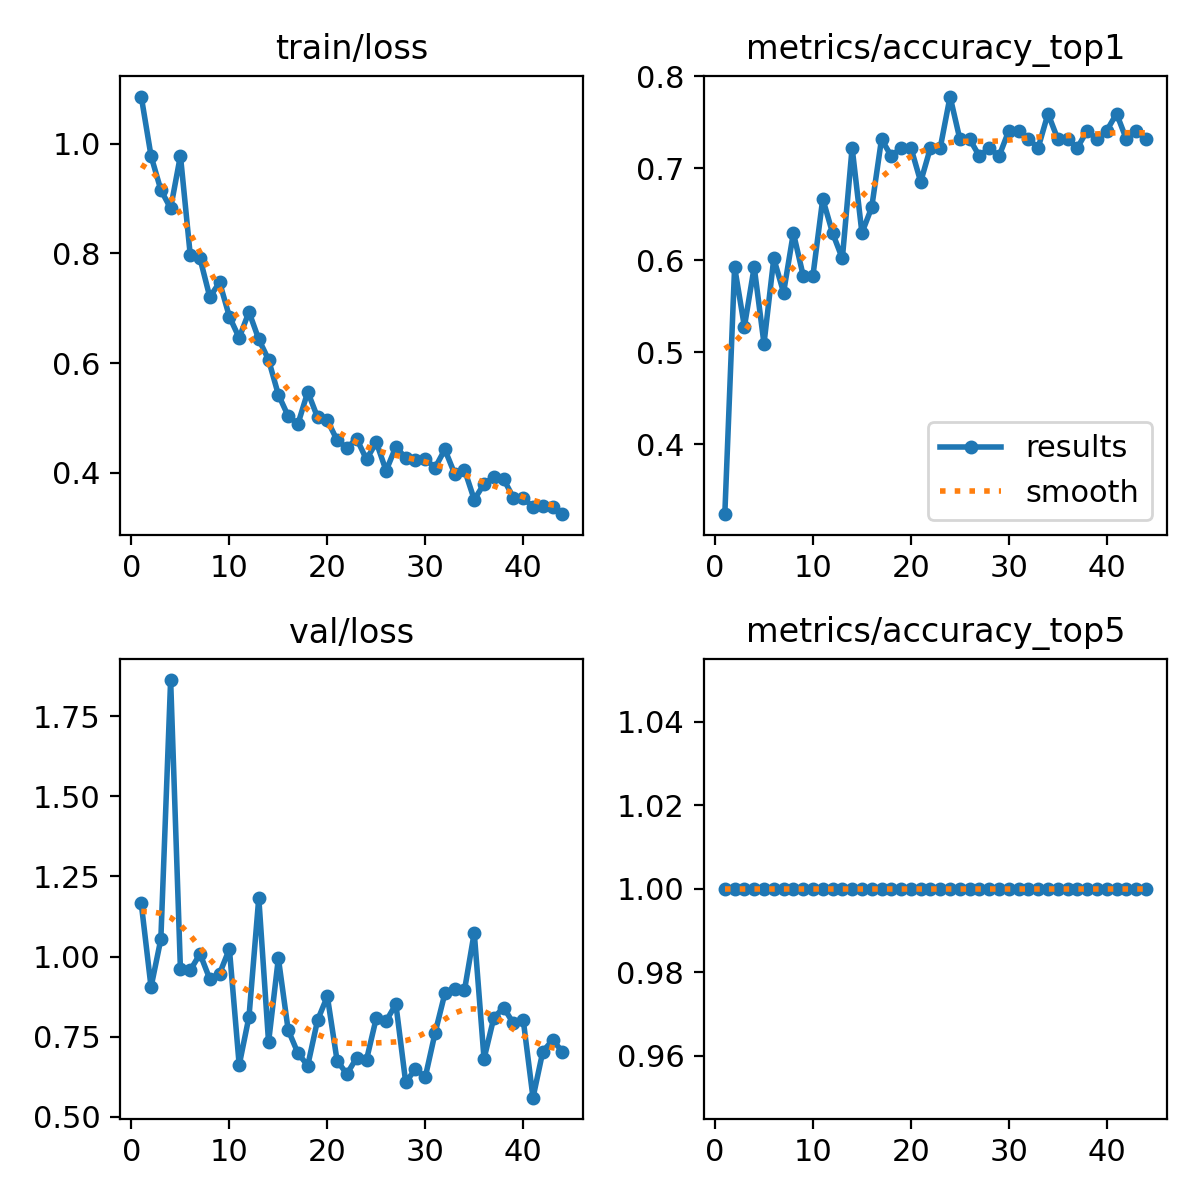

Data behind this chart, as committed beside it:
epoch, time, train/loss, metrics/accuracy_top1, metrics/accuracy_top5, val/loss, lr/pg0, lr/pg1, lr/pg2
1, 11.39, 1.086, 0.3241, 1, 1.166, 0.0004742, 0.0004742, 0.0004742
2, 23.07, 0.9778, 0.5926, 1, 0.9046, 0.0009503, 0.0009503, 0.0009503
3, 34.67, 0.9159, 0.5278, 1, 1.054, 0.001425, 0.001425, 0.001425
4, 46.31, 0.8823, 0.5926, 1, 1.864, 0.001426, 0.001426, 0.001426
5, 58.04, 0.9784, 0.5093, 1, 0.961, 0.001423, 0.001423, 0.001423
6, 69.58, 0.7978, 0.6018, 1, 0.9571, 0.00142, 0.00142, 0.00142
7, 81.16, 0.7911, 0.5648, 1, 1.008, 0.001416, 0.001416, 0.001416
8, 92.74, 0.7206, 0.6296, 1, 0.9296, 0.001412, 0.001412, 0.001412
9, 104.2, 0.7475, 0.5833, 1, 0.9469, 0.001407, 0.001407, 0.001407
10, 115.7, 0.6849, 0.5833, 1, 1.024, 0.001401, 0.001401, 0.001401
11, 127.1, 0.6462, 0.6667, 1, 0.661, 0.001394, 0.001394, 0.001394
12, 138.4, 0.6935, 0.6296, 1, 0.8118, 0.001387, 0.001387, 0.001387
13, 149.6, 0.6436, 0.6018, 1, 1.183, 0.001379, 0.001379, 0.001379
14, 160.8, 0.6062, 0.7222, 1, 0.7324, 0.001371, 0.001371, 0.001371
15, 172, 0.5426, 0.6296, 1, 0.9947, 0.001362, 0.001362, 0.001362
16, 183.2, 0.5038, 0.6574, 1, 0.7706, 0.001352, 0.001352, 0.001352
17, 194.4, 0.4892, 0.7315, 1, 0.6981, 0.001342, 0.001342, 0.001342
18, 205.6, 0.5477, 0.713, 1, 0.6595, 0.001331, 0.001331, 0.001331
19, 216.8, 0.5015, 0.7222, 1, 0.8008, 0.001319, 0.001319, 0.001319
20, 228, 0.496, 0.7222, 1, 0.8757, 0.001307, 0.001307, 0.001307
21, 239.2, 0.4595, 0.6852, 1, 0.674, 0.001294, 0.001294, 0.001294
22, 250.3, 0.4458, 0.7222, 1, 0.6333, 0.001281, 0.001281, 0.001281
23, 261.4, 0.4622, 0.7222, 1, 0.6839, 0.001267, 0.001267, 0.001267
24, 272.6, 0.4245, 0.7778, 1, 0.6775, 0.001252, 0.001252, 0.001252
25, 283.8, 0.456, 0.7315, 1, 0.8083, 0.001237, 0.001237, 0.001237
26, 295, 0.404, 0.7315, 1, 0.7985, 0.001222, 0.001222, 0.001222
27, 306.1, 0.4477, 0.713, 1, 0.8511, 0.001206, 0.001206, 0.001206
28, 317.3, 0.4273, 0.7222, 1, 0.6072, 0.001189, 0.001189, 0.001189
29, 328.5, 0.4228, 0.713, 1, 0.6487, 0.001173, 0.001173, 0.001173
30, 339.7, 0.4257, 0.7407, 1, 0.6234, 0.001155, 0.001155, 0.001155
31, 351, 0.4094, 0.7407, 1, 0.7611, 0.001137, 0.001137, 0.001137
32, 362.4, 0.4427, 0.7315, 1, 0.8846, 0.001119, 0.001119, 0.001119
33, 373.9, 0.3985, 0.7222, 1, 0.8979, 0.001101, 0.001101, 0.001101
34, 385.5, 0.4059, 0.7593, 1, 0.894, 0.001082, 0.001082, 0.001082
35, 397, 0.3514, 0.7315, 1, 1.075, 0.001062, 0.001062, 0.001062
36, 408.5, 0.3799, 0.7315, 1, 0.6807, 0.001043, 0.001043, 0.001043
37, 420.1, 0.393, 0.7222, 1, 0.8087, 0.001023, 0.001023, 0.001023
38, 431.3, 0.3887, 0.7407, 1, 0.8408, 0.001003, 0.001003, 0.001003
39, 442.5, 0.3548, 0.7315, 1, 0.7911, 0.000982, 0.000982, 0.000982
40, 453.8, 0.3549, 0.7407, 1, 0.8026, 0.0009613, 0.0009613, 0.0009613
41, 464.8, 0.3375, 0.7593, 1, 0.5592, 0.0009402, 0.0009402, 0.0009402
42, 476, 0.34, 0.7315, 1, 0.703, 0.000919, 0.000919, 0.000919
43, 487.2, 0.3377, 0.7407, 1, 0.739, 0.0008976, 0.0008976, 0.0008976
44, 498.4, 0.3248, 0.7315, 1, 0.7034, 0.000876, 0.000876, 0.000876
